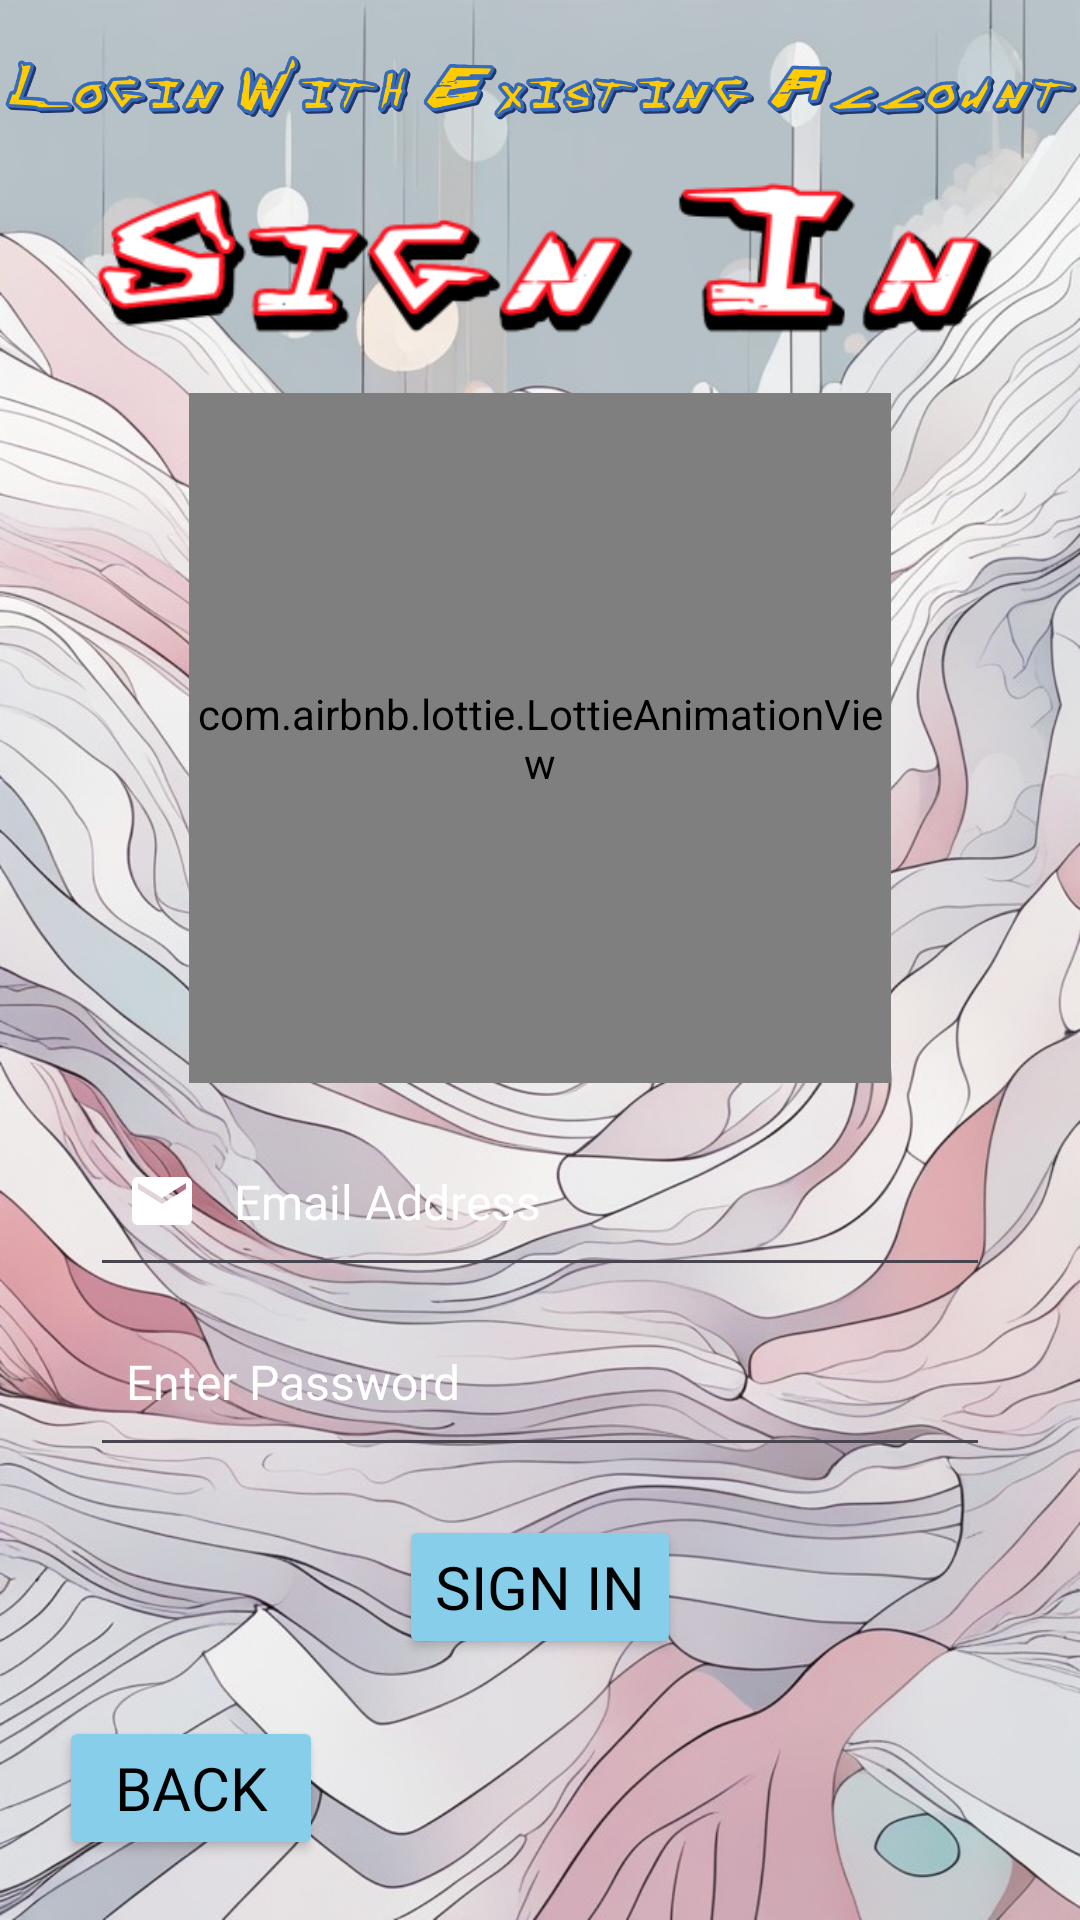

Layout XML and referenced resources for this Android screen:
<!-- AndroidManifest.xml: application theme Theme.CeilingOnTop -->
<!-- res/layout/activity_login_user.xml -->
<?xml version="1.0" encoding="utf-8"?>
<androidx.constraintlayout.widget.ConstraintLayout xmlns:android="http://schemas.android.com/apk/res/android"
    xmlns:app="http://schemas.android.com/apk/res-auto"
    xmlns:tools="http://schemas.android.com/tools"
    android:layout_width="match_parent"
    android:layout_height="match_parent"
    android:background="@drawable/registration_bck">

    <ImageView
        android:id="@+id/txt_login_user_ac"
        android:layout_width="0dp"
        android:layout_height="42dp"
        android:layout_marginTop="8dp"
        android:src="@drawable/login_with_existing_account"
        app:layout_constraintStart_toStartOf="parent"
        app:layout_constraintEnd_toEndOf="parent"
        app:layout_constraintTop_toTopOf="parent" />

    <ImageView
        android:id="@+id/id_welcome_admin_txt"
        android:layout_width="372dp"
        android:layout_height="64dp"
        android:layout_marginTop="7dp"
        android:src="@drawable/sign_in"
        app:layout_constraintStart_toStartOf="parent"
        app:layout_constraintEnd_toEndOf="parent"
        app:layout_constraintTop_toBottomOf="@+id/txt_login_user_ac" />

    <com.airbnb.lottie.LottieAnimationView
        android:id="@+id/id_user_login_animation"
        android:layout_width="234dp"
        android:layout_height="230dp"
        android:layout_marginTop="10dp"
        app:lottie_autoPlay="true"
        app:lottie_loop="true"
        app:lottie_rawRes="@raw/login"
        app:layout_constraintStart_toStartOf="parent"
        app:layout_constraintEnd_toEndOf="parent"
        app:layout_constraintTop_toBottomOf="@id/id_welcome_admin_txt" />

    <EditText
        android:id="@+id/email_et"
        android:layout_width="0dp"
        android:layout_height="60dp"
        android:layout_marginStart="30dp"
        android:layout_marginEnd="30dp"
        android:layout_marginTop="8dp"
        android:layout_marginBottom="8dp"
        android:drawableStart="@drawable/ic_email"
        android:drawablePadding="12dp"
        android:drawableTint="@color/white"
        android:fontFamily="@font/roboto_bold"
        android:hint="@string/email_et_txt"
        android:inputType="textEmailAddress"
        android:paddingStart="12dp"
        android:paddingEnd="12dp"
        android:textColor="@color/white"
        android:textColorHint="@color/white"
        android:textSize="16sp"
        app:layout_constraintStart_toStartOf="parent"
        app:layout_constraintEnd_toEndOf="parent"
        app:layout_constraintTop_toBottomOf="@+id/id_user_login_animation" />

    <EditText
        android:id="@+id/password_et"
        android:layout_width="0dp"
        android:layout_height="60dp"
        android:layout_marginStart="30dp"
        android:layout_marginEnd="30dp"
        android:layout_marginBottom="91dp"
        android:drawableStart="@drawable/ic_lock"
        android:drawablePadding="12dp"
        android:drawableTint="@color/white"
        android:fontFamily="@font/roboto_bold"
        android:hint="@string/password_et_txt"
        android:inputType="textPassword"
        android:paddingStart="12dp"
        android:paddingEnd="12dp"
        android:textColor="@color/white"
        android:textColorHint="@color/white"
        android:textSize="16sp"
        app:layout_constraintStart_toStartOf="parent"
        app:layout_constraintEnd_toEndOf="parent"
        app:layout_constraintTop_toBottomOf="@+id/email_et" />

    <Button
        android:id="@+id/btn_sign_in"
        android:layout_width="wrap_content"
        android:layout_height="wrap_content"
        android:fontFamily="@font/roboto_bold"
        android:layout_marginTop="16dp"
        android:layout_marginStart="40dp"
        android:layout_marginEnd="40dp"
        android:layout_marginBottom="84dp"
        android:backgroundTint="@color/sky_blue"
        android:text="SIGN IN"
        android:textColor="@color/black"
        android:textSize="20sp"
        app:layout_constraintStart_toStartOf="parent"
        app:layout_constraintEnd_toEndOf="parent"
        app:layout_constraintTop_toBottomOf="@+id/password_et" />

    <Button
        android:id="@+id/btn_back2"
        android:layout_width="wrap_content"
        android:layout_height="wrap_content"
        android:layout_marginTop="112dp"
        android:backgroundTint="@color/sky_blue"
        android:drawableLeft="@drawable/baseline_arrow_back_ios_24"
        android:fontFamily="@font/roboto_bold"
        android:text="BACK"
        android:textColor="@color/black"
        android:textSize="20sp"
        app:layout_constraintEnd_toEndOf="parent"
        app:layout_constraintHorizontal_bias="0.072"
        app:layout_constraintStart_toStartOf="parent"
        app:layout_constraintBottom_toBottomOf="parent"
        android:layout_marginBottom="20dp"
        />
</androidx.constraintlayout.widget.ConstraintLayout>
<!-- resources referenced by this layout -->
<resources>
  <color name="black">#FF000000</color>
  <color name="sky_blue">#87CEEB</color>
  <color name="white">#FFFFFFFF</color>
  <!-- drawable ic_email (drawable) -->
  <vector android:height="24dp" android:tint="#000000"
      android:viewportHeight="24" android:viewportWidth="24"
      android:width="24dp" xmlns:android="http://schemas.android.com/apk/res/android">
      <path android:fillColor="@android:color/white"
          android:pathData="M20,4L4,4c-1.1,0 -1.99,0.9 -1.99,2L2,18c0,1.1 0.9,2 2,2h16c1.1,0 2,-0.9 2,-2L22,6c0,-1.1 -0.9,-2 -2,-2zM20,8l-8,5 -8,-5L4,6l8,5 8,-5v2z"/>
  </vector>
  <!-- drawable login_with_existing_account: png bitmap (drawable, 76841 bytes) -->
  <!-- drawable registration_bck: png bitmap (drawable, 235494 bytes) -->
  <!-- drawable sign_in: png bitmap (drawable, 21450 bytes) -->
  <string name="email_et_txt">"Email Address"</string>
  <string name="password_et_txt">"Enter Password"</string>
  <style name="Theme.CeilingOnTop" parent="Base.Theme.CeilingOnTop" />
  <style name="Base.Theme.CeilingOnTop" parent="Theme.Material3.DayNight.NoActionBar">
          
          
      </style>
</resources>
